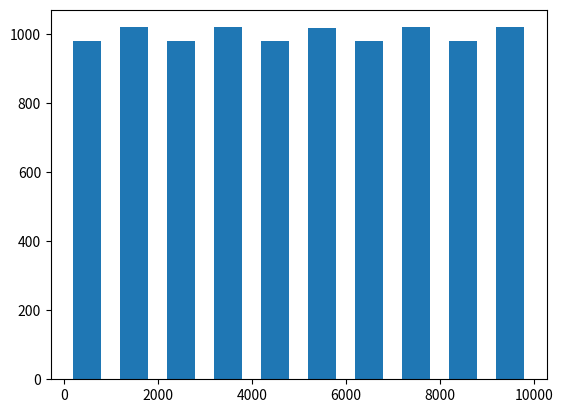

Generate this figure with matplotlib:
import matplotlib.pyplot as plt
import numpy as np

X0 = int(1)
m = int(10000)
a = int(8)
c = int(17)

X = np.zeros(10000)
X[0] = X0
for i in range(1,10000):
  X[i] = (a*X[i-1]+c) % m

print((X))
plt.hist(X,bins=10, rwidth=0.6)
plt.show()